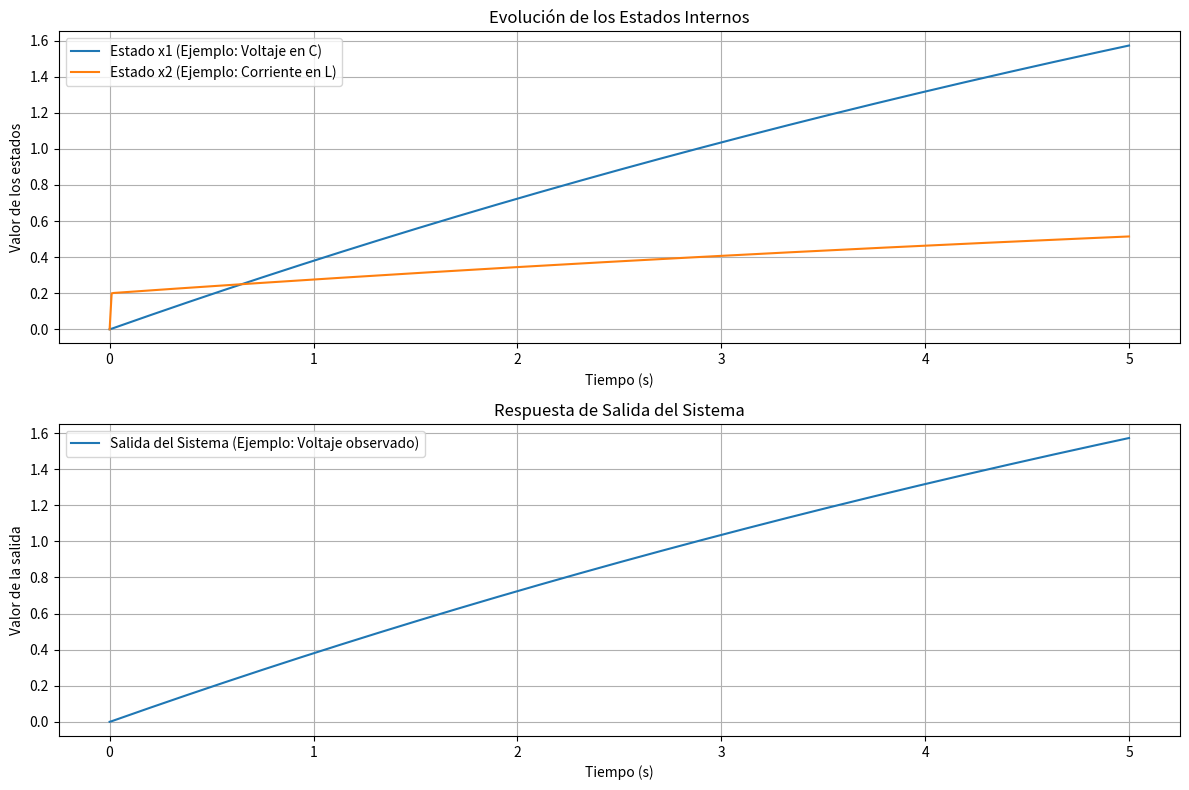

Reproduce this figure in Python.
import numpy as np
import matplotlib.pyplot as plt
from scipy.signal import StateSpace, lsim

# Parámetros ajustados del circuito
CR1 = 1.0  # Resistencia asociada (Ohmios)
CR3 = 2.0  # Resistencia asociada (Ohmios)
G = 0.5    # Ganancia (unidad arbitraria)
ei = 1.0   # Entrada constante del sistema (Voltios)
L = 0.01   # Inductancia (Henrios)
R = 5.0    # Resistencia total (Ohmios)

# Ajuste de las matrices A, B, C, D
A = np.array([[-1 / (CR1 * CR3), ei / G],
              [1 / L, -R / L]])
B = np.array([[0],
              [1 / L]])
C = np.array([[1, 0]])  # Observamos solo el estado x1 como salida
D = np.array([[0]])

# Vector de tiempo para la simulación
t = np.linspace(0, 5, 500)  # Tiempo de 0 a 5 segundos con 500 puntos

# Entrada del sistema
u = np.ones_like(t)  # Entrada constante de valor 1

# Condiciones iniciales
x0 = np.array([0, 0])  # Estados iniciales

# Crear sistema en espacio de estados y simular
sistema = StateSpace(A, B, C, D)
t_out, y, x = lsim(sistema, U=u, T=t, X0=x0)

# Graficar los resultados
plt.figure(figsize=(12, 8))

# Graficar estados internos
plt.subplot(2, 1, 1)
plt.plot(t_out, x[:, 0], label="Estado x1 (Ejemplo: Voltaje en C)")
plt.plot(t_out, x[:, 1], label="Estado x2 (Ejemplo: Corriente en L)")
plt.xlabel("Tiempo (s)")
plt.ylabel("Valor de los estados")
plt.title("Evolución de los Estados Internos")
plt.legend()
plt.grid()

# Graficar salida
plt.subplot(2, 1, 2)
plt.plot(t_out, y, label="Salida del Sistema (Ejemplo: Voltaje observado)")
plt.xlabel("Tiempo (s)")
plt.ylabel("Valor de la salida")
plt.title("Respuesta de Salida del Sistema")
plt.legend()
plt.grid()

plt.tight_layout()
plt.show()
